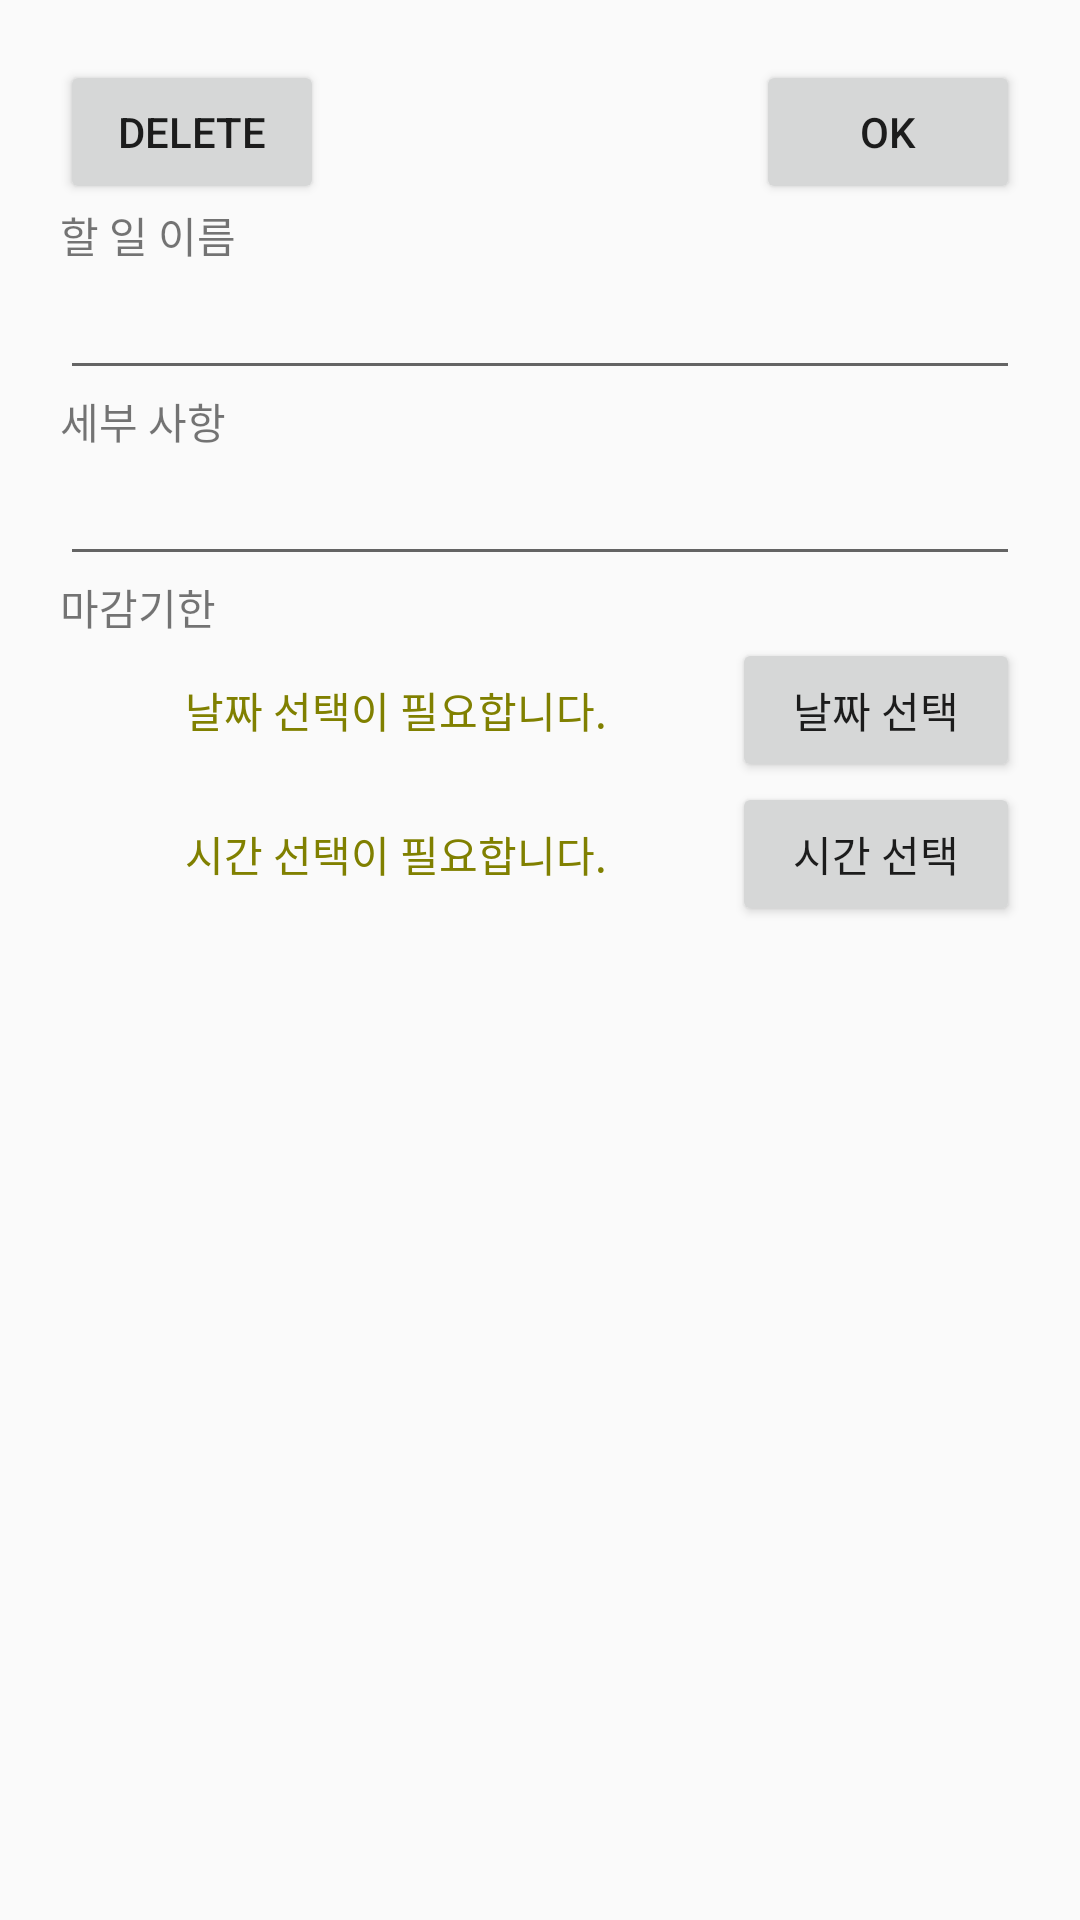

The Android layout XML behind this screen, and the referenced resources:
<!-- AndroidManifest.xml: application theme Theme.AppCompat.Light.NoActionBar -->
<!-- res/layout/activity_add.xml -->
<?xml version="1.0" encoding="utf-8"?>
<android.support.constraint.ConstraintLayout xmlns:android="http://schemas.android.com/apk/res/android"
    xmlns:app="http://schemas.android.com/apk/res-auto"
    xmlns:tools="http://schemas.android.com/tools"
    android:layout_width="match_parent"
    android:layout_height="match_parent"
    tools:context=".AddActivity">

    <LinearLayout
        android:layout_width="match_parent"
        android:layout_height="match_parent"
        android:layout_margin="10dp"
        android:background="@drawable/border"
        android:orientation="vertical"
        android:padding="10dp"
        tools:layout_editor_absoluteX="10dp"
        tools:layout_editor_absoluteY="10dp">

        <LinearLayout
            android:layout_width="match_parent"
            android:layout_height="wrap_content"
            android:orientation="horizontal">

            <Button
                android:id="@+id/deleteBtn"
                android:layout_width="wrap_content"
                android:layout_height="wrap_content"
                android:layout_gravity="start"
                android:text="Delete" />

            <Space
                android:layout_width="wrap_content"
                android:layout_height="wrap_content"
                android:layout_weight="1" />

            <Button
                android:id="@+id/submitBtn"
                android:layout_width="wrap_content"
                android:layout_height="wrap_content"
                android:layout_gravity="end"
                android:text="OK" />
        </LinearLayout>

        <TextView
            android:layout_width="match_parent"
            android:layout_height="wrap_content"
            android:text="할 일 이름" />

        <EditText
            android:id="@+id/editName"
            android:layout_width="match_parent"
            android:layout_height="wrap_content"
            android:ems="10"
            android:inputType="textPersonName" />

        <TextView
            android:layout_width="match_parent"
            android:layout_height="wrap_content"
            android:text="세부 사항" />

        <EditText
            android:id="@+id/editSpec"
            android:layout_width="match_parent"
            android:layout_height="wrap_content"
            android:ems="10"
            android:minLines="1"
            android:maxLines="10"
            android:inputType="textMultiLine"
            android:lines="8" />


        <TextView
            android:id="@+id/textView3"
            android:layout_width="match_parent"
            android:layout_height="wrap_content"
            android:text="마감기한" />

        <LinearLayout
            android:layout_width="match_parent"
            android:layout_height="wrap_content"
            android:orientation="horizontal"
            android:weightSum="10">

            <TextView
                android:id="@+id/tvDate"
                android:layout_width="0dp"
                android:layout_height="wrap_content"
                android:layout_weight="7"
                android:gravity="center"
                android:text="날짜 선택이 필요합니다."
                android:textColor="#808000" />

            <Button
                android:id="@+id/pickDate"
                android:layout_width="0dp"
                android:layout_height="wrap_content"
                android:layout_weight="3"
                android:text="날짜 선택" />
        </LinearLayout>

        <LinearLayout
            android:layout_width="match_parent"
            android:layout_height="wrap_content"
            android:orientation="horizontal"
            android:weightSum="10">

            <TextView
                android:id="@+id/tvTime"
                android:layout_width="0dp"
                android:layout_height="wrap_content"
                android:layout_weight="7"
                android:gravity="center"
                android:text="시간 선택이 필요합니다."
                android:textColor="#808000" />

            <Button
                android:id="@+id/pickTime"
                android:layout_width="0dp"
                android:layout_height="wrap_content"
                android:layout_weight="3"
                android:text="시간 선택" />
        </LinearLayout>


    </LinearLayout>
</android.support.constraint.ConstraintLayout>
<!-- resources referenced by this layout -->
<resources>

</resources>
